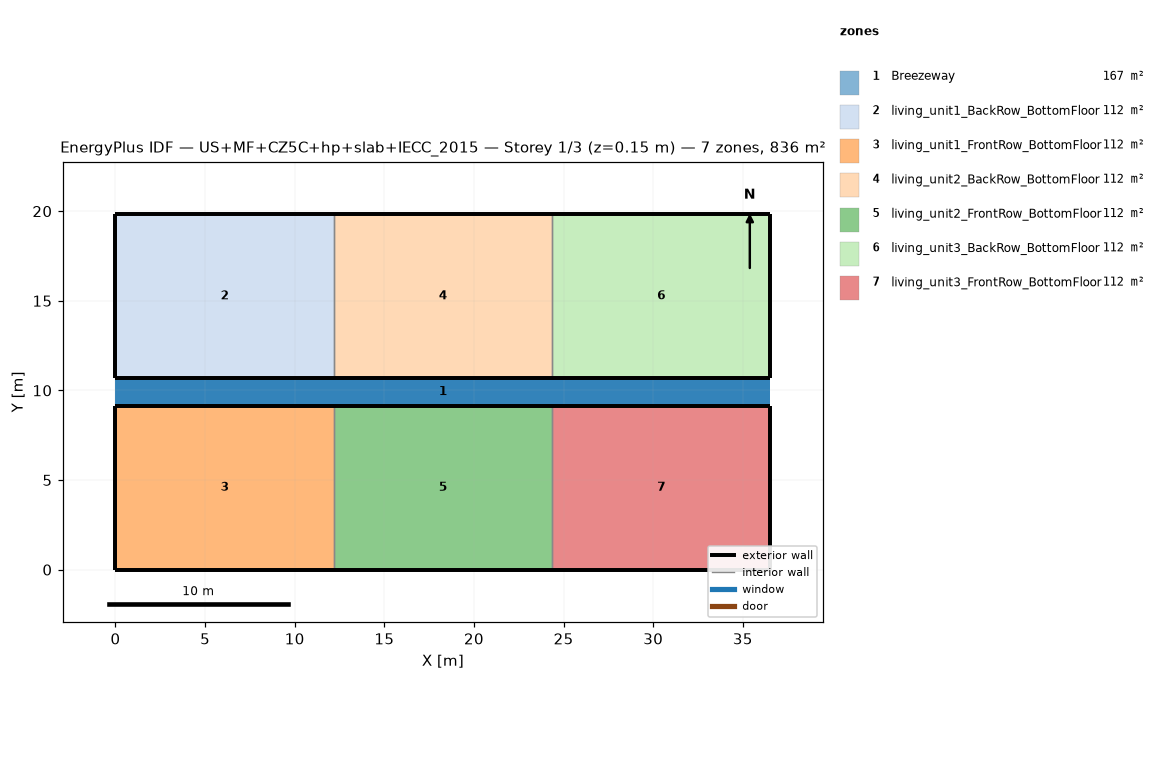
=== STOREY PLAN SPEC (per zone: floor XY polygon, exterior-wall plan segments, windows/doors) ===
zone 1: Breezeway  (167.0 m²)
  floor: (36.54, 9.16) (0.00, 9.16) (0.00, 10.68) (36.54, 10.68)
  floor: (36.54, 9.16) (0.00, 9.16) (0.00, 10.68) (36.54, 10.68)
  floor: (36.54, 9.16) (0.00, 9.16) (0.00, 10.68) (36.54, 10.68)
zone 2: living_unit1_BackRow_BottomFloor  (111.5 m²)
  floor: (12.18, 10.68) (0.00, 10.68) (0.00, 19.84) (12.18, 19.84)
  exterior wall: (0.00, 10.68) – (12.18, 10.68)  [12.2 m]
  exterior wall: (12.18, 19.84) – (0.00, 19.84)  [12.2 m]
  exterior wall: (0.00, 19.84) – (0.00, 10.68)  [9.2 m]
  interior walls: 1
zone 3: living_unit1_FrontRow_BottomFloor  (111.5 m²)
  floor: (12.18, 0.00) (0.00, 0.00) (0.00, 9.16) (12.18, 9.16)
  exterior wall: (0.00, 0.00) – (12.18, 0.00)  [12.2 m]
  exterior wall: (12.18, 9.16) – (0.00, 9.16)  [12.2 m]
  exterior wall: (0.00, 9.16) – (0.00, 0.00)  [9.2 m]
  interior walls: 1
zone 4: living_unit2_BackRow_BottomFloor  (111.5 m²)
  floor: (24.36, 10.68) (12.18, 10.68) (12.18, 19.84) (24.36, 19.84)
  exterior wall: (12.18, 10.68) – (24.36, 10.68)  [12.2 m]
  exterior wall: (24.36, 19.84) – (12.18, 19.84)  [12.2 m]
  interior walls: 2
zone 5: living_unit2_FrontRow_BottomFloor  (111.5 m²)
  floor: (24.36, 0.00) (12.18, 0.00) (12.18, 9.16) (24.36, 9.16)
  exterior wall: (12.18, 0.00) – (24.36, 0.00)  [12.2 m]
  exterior wall: (24.36, 9.16) – (12.18, 9.16)  [12.2 m]
  interior walls: 2
zone 6: living_unit3_BackRow_BottomFloor  (111.5 m²)
  floor: (36.54, 10.68) (24.36, 10.68) (24.36, 19.84) (36.54, 19.84)
  exterior wall: (24.36, 10.68) – (36.54, 10.68)  [12.2 m]
  exterior wall: (36.54, 10.68) – (36.54, 19.84)  [9.2 m]
  exterior wall: (36.54, 19.84) – (24.36, 19.84)  [12.2 m]
  interior walls: 1
zone 7: living_unit3_FrontRow_BottomFloor  (111.5 m²)
  floor: (36.54, 0.00) (24.36, 0.00) (24.36, 9.16) (36.54, 9.16)
  exterior wall: (24.36, 0.00) – (36.54, 0.00)  [12.2 m]
  exterior wall: (36.54, 0.00) – (36.54, 9.16)  [9.2 m]
  exterior wall: (36.54, 9.16) – (24.36, 9.16)  [12.2 m]
  interior walls: 1

=== DERIVED (storey summary) ===
Building: US+MF+CZ5C+hp+slab+IECC_2015
Storey: 1 of 3  (floor level z = 0.15 m)
Storey gross floor area: 836.2 m²
Zones on this storey: 7
  - Breezeway: floor 167.0 m²
  - living_unit1_BackRow_BottomFloor: floor 111.5 m²; exterior wall 33.5 m (86.9 m²); WWR 0.0%
  - living_unit1_FrontRow_BottomFloor: floor 111.5 m²; exterior wall 33.5 m (86.9 m²); WWR 0.0%
  - living_unit2_BackRow_BottomFloor: floor 111.5 m²; exterior wall 24.4 m (63.1 m²); WWR 0.0%
  - living_unit2_FrontRow_BottomFloor: floor 111.5 m²; exterior wall 24.4 m (63.1 m²); WWR 0.0%
  - living_unit3_BackRow_BottomFloor: floor 111.5 m²; exterior wall 33.5 m (86.9 m²); WWR 0.0%
  - living_unit3_FrontRow_BottomFloor: floor 111.5 m²; exterior wall 33.5 m (86.9 m²); WWR 0.0%
Zone adjacency (shared interzone walls):
  - living_unit1_BackRow_BottomFloor ↔ living_unit2_BackRow_BottomFloor
  - living_unit1_FrontRow_BottomFloor ↔ living_unit2_FrontRow_BottomFloor
  - living_unit2_BackRow_BottomFloor ↔ living_unit3_BackRow_BottomFloor
  - living_unit2_FrontRow_BottomFloor ↔ living_unit3_FrontRow_BottomFloor